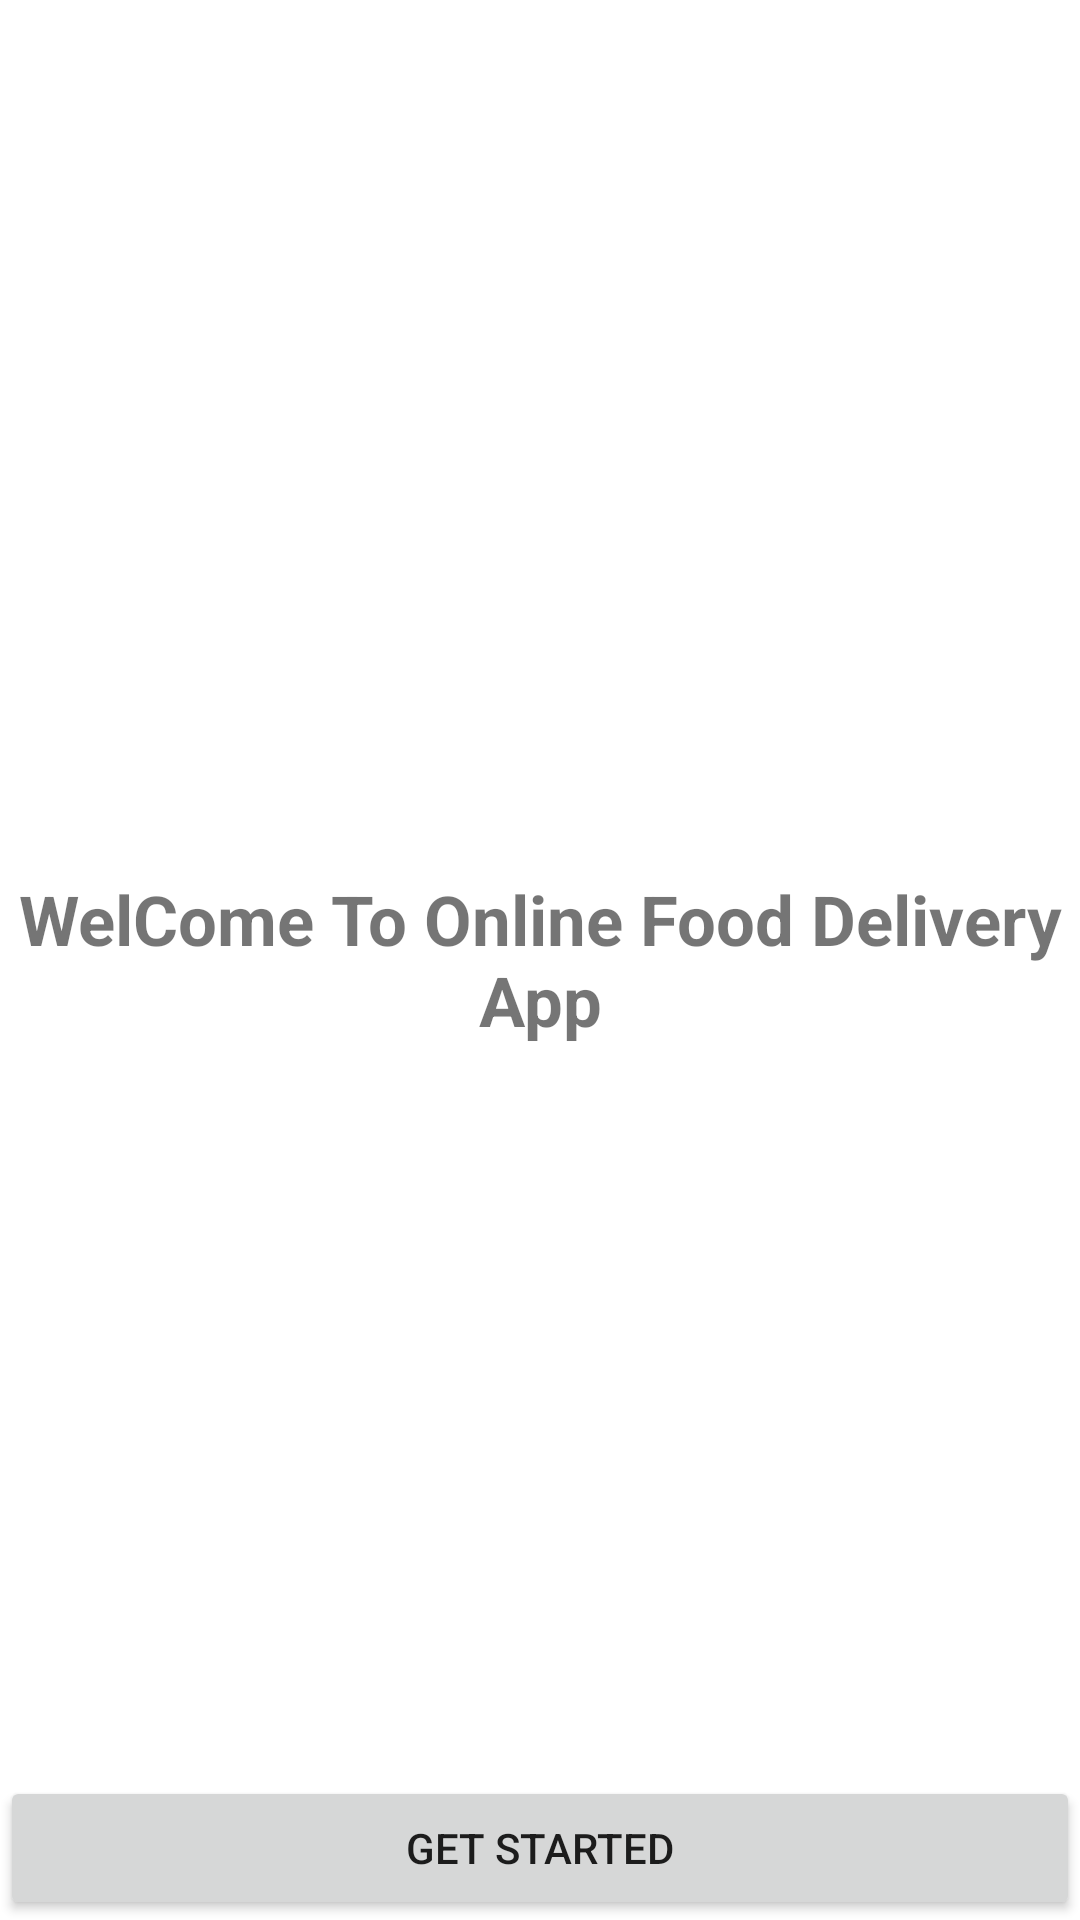

Reconstruct the res/layout file that produces this screen, plus the resources it refers to.
<!-- AndroidManifest.xml: application theme Theme.FoodDeliveryApp -->
<!-- res/layout/activity_get_started.xml -->
<?xml version="1.0" encoding="utf-8"?>

<RelativeLayout xmlns:android="http://schemas.android.com/apk/res/android"
    xmlns:app="http://schemas.android.com/apk/res-auto"
    xmlns:tools="http://schemas.android.com/tools"
    android:layout_width="match_parent"
    android:layout_height="match_parent"
    tools:context=".Activities.GetStartedActivity">

    <TextView
        android:layout_width="wrap_content"
        android:layout_height="wrap_content"
        android:layout_centerInParent="true"
        android:text="WelCome To Online Food Delivery App"
        android:textSize="23dp"
        android:textAlignment="center"
        android:textStyle="bold" />

    <Button
        android:id="@+id/GetStartedBtn"
        android:layout_width="match_parent"
        android:layout_height="wrap_content"
        android:text="Get Started"
        android:layout_alignParentBottom="true"/>

</RelativeLayout>
<!-- resources referenced by this layout -->
<resources>
  <style name="Theme.FoodDeliveryApp" parent="Theme.MaterialComponents.DayNight.DarkActionBar">
          
          <item name="colorPrimary">@color/purple_500</item>
          <item name="colorPrimaryVariant">@color/purple_700</item>
          <item name="colorOnPrimary">@color/white</item>
          
          <item name="colorSecondary">@color/teal_200</item>
          <item name="colorSecondaryVariant">@color/teal_700</item>
          <item name="colorOnSecondary">@color/black</item>
          
          <item name="android:statusBarColor" tools:targetApi="l">?attr/colorPrimaryVariant</item>
          
      </style>
  <color name="purple_500">#FF6200EE</color>
  <color name="purple_700">#FF3700B3</color>
  <color name="white">#FFFFFFFF</color>
  <color name="teal_200">#FF03DAC5</color>
  <color name="teal_700">#FF018786</color>
  <color name="black">#FF000000</color>
</resources>
